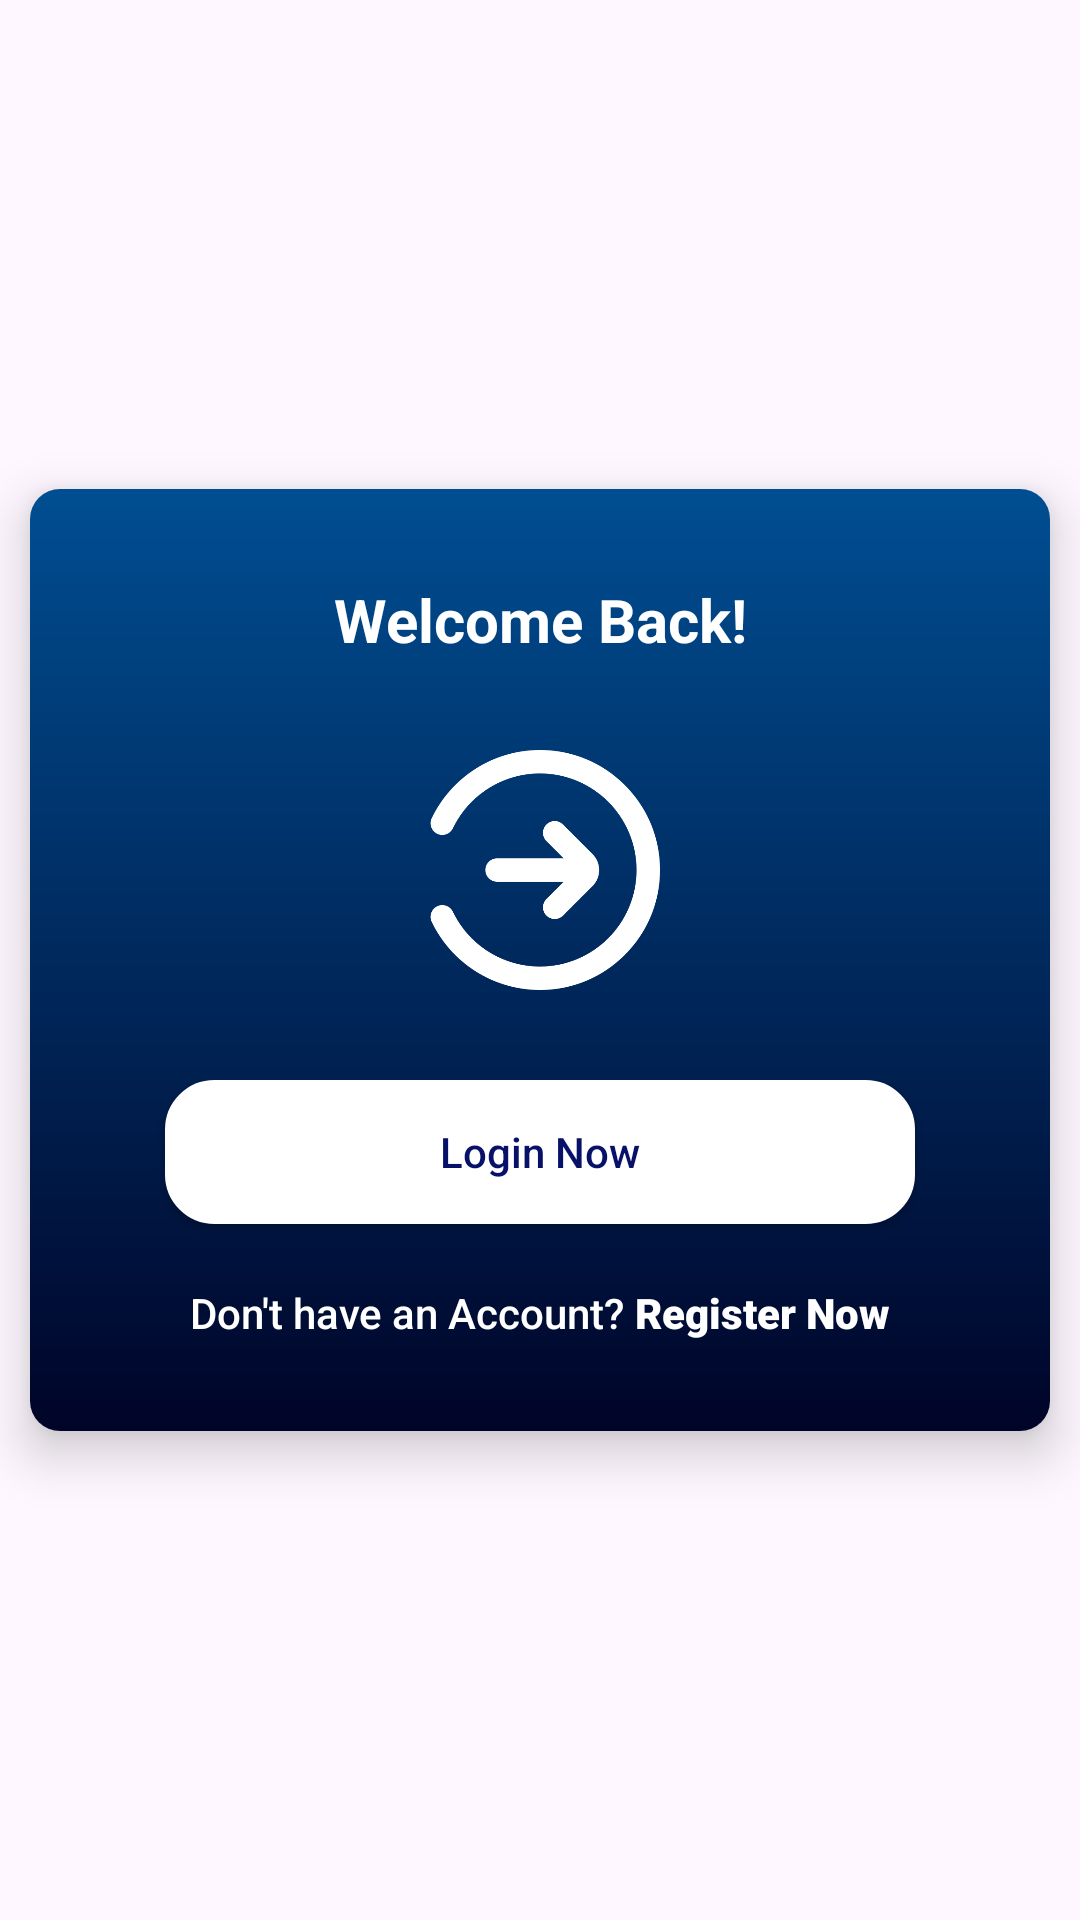

Write the Android layout XML for this screen, with the resource values it uses.
<!-- AndroidManifest.xml: application theme Theme.CampusEventTracker -->
<!-- res/layout/dialog_login.xml -->
<?xml version="1.0" encoding="utf-8"?>
<RelativeLayout xmlns:android="http://schemas.android.com/apk/res/android"
    android:layout_width="match_parent"
    android:layout_height="match_parent"
    android:gravity="center"
    xmlns:app="http://schemas.android.com/apk/res-auto">

    <androidx.cardview.widget.CardView
        android:layout_width="match_parent"
        android:layout_height="wrap_content"
        app:cardElevation="10dp"
        app:cardCornerRadius="10dp"
        android:layout_margin="10dp">

        <androidx.appcompat.widget.LinearLayoutCompat
            android:layout_width="match_parent"
            android:layout_height="wrap_content"
            android:orientation="vertical"
            android:background="@drawable/app_gradient"
            android:paddingHorizontal="20dp"
            android:paddingVertical="30dp">

            <TextView
                android:id="@+id/tvLabel"
                android:layout_width="match_parent"
                android:layout_height="wrap_content"
                android:text="Welcome Back!"
                android:gravity="center"
                android:textColor="@color/white"
                android:textSize="20sp"
                android:textStyle="bold" />

            <ImageView
                android:layout_width="80dp"
                android:layout_height="80dp"
                android:layout_gravity="center"
                android:layout_marginVertical="30dp"
                android:src="@drawable/login"/>

            <androidx.appcompat.widget.AppCompatButton
                android:id="@+id/btnLogin"
                android:layout_width="250dp"
                android:layout_height="wrap_content"
                android:layout_gravity="center"
                android:textAllCaps="false"
                android:text="Login Now"
                android:background="@drawable/bg_field"
                android:backgroundTint="@color/white"
                android:textColor="@color/dark_color" />

            <LinearLayout
                android:layout_below="@+id/tvLogin"
                android:layout_width="match_parent"
                android:layout_height="wrap_content"
                android:layout_marginTop="20dp"
                android:gravity="center"
                android:orientation="horizontal">

                <TextView
                    android:layout_width="wrap_content"
                    android:layout_height="wrap_content"
                    android:gravity="center"
                    android:text="Don't have an Account? "
                    android:fontFamily="sans-serif-medium"
                    android:textColor="@color/white"
                    />

                <TextView
                    android:id="@+id/tvRegister"
                    android:layout_width="wrap_content"
                    android:layout_height="wrap_content"
                    android:gravity="center"
                    android:text="Register Now"
                    android:fontFamily="sans-serif-black"
                    android:textColor="@color/white"
                    android:textStyle="bold" />

            </LinearLayout>

        </androidx.appcompat.widget.LinearLayoutCompat>

    </androidx.cardview.widget.CardView>

</RelativeLayout>
<!-- resources referenced by this layout -->
<resources>
  <color name="dark_color">#081168</color>
  <color name="white">#FFFFFFFF</color>
  <!-- drawable app_gradient (drawable) -->
  <?xml version="1.0" encoding="utf-8"?>
  <shape xmlns:android="http://schemas.android.com/apk/res/android"
      android:shape="rectangle">
  <gradient android:angle="90"
      android:startColor="@color/app_color"
      android:endColor="@color/light_color"
      android:gradientRadius="5dp"/>
  </shape>
  <!-- drawable bg_field (drawable) -->
  <?xml version="1.0" encoding="utf-8"?>
  <shape xmlns:android="http://schemas.android.com/apk/res/android"
      android:shape="rectangle">
      <stroke
          android:width="3dp"
          android:color="@color/dark_color" />
      <corners android:radius="15dp" />
      <solid android:color="@color/white" />
  </shape>
  <!-- drawable login: png bitmap (drawable, 20681 bytes) -->
  <style name="Theme.CampusEventTracker" parent="Base.Theme.CampusEventTracker" />
  <color name="app_color">#000428</color>
  <color name="light_color">#004e92</color>
  <style name="Base.Theme.CampusEventTracker" parent="Theme.Material3.DayNight.NoActionBar">
          
          
          <item name="android:actionOverflowButtonStyle">@style/OverflowMenuButtonStyle</item>
          <item name="android:statusBarColor">@color/app_color</item>
      </style>
  <style name="OverflowMenuButtonStyle" parent="Widget.AppCompat.ActionButton.Overflow">
          
          <item name="android:tint">@android:color/white</item>
      </style>
</resources>
